Run: headless pygame with SDL's dummy video driver; simulated clock (each Clock.tick advances the game by its frame time, no real sleeping); random seed 0; keys injected as events and as key.get_pressed() state; mouse plan: one left click at the window centre at the start of phase 2, then a move to the lower-right quarter at the start of phase 3.
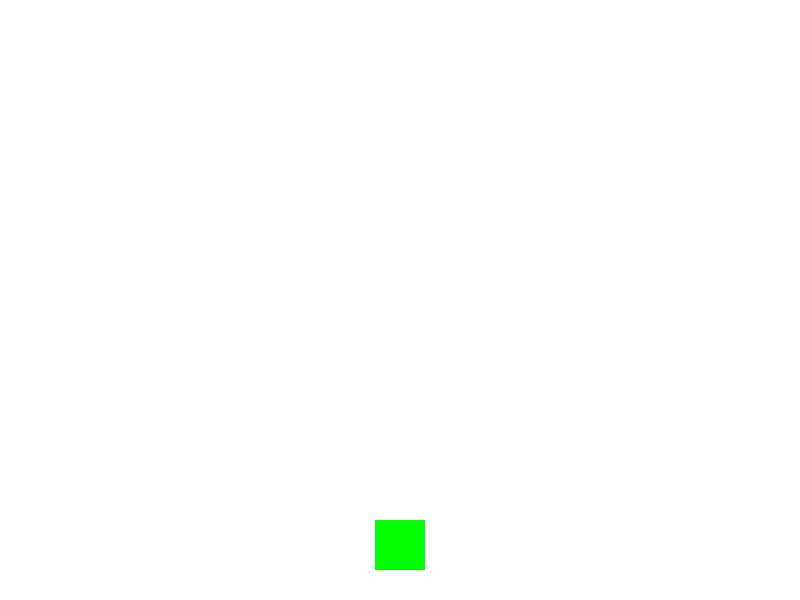
Frame 1 of 4 · flips 1–60 · no input
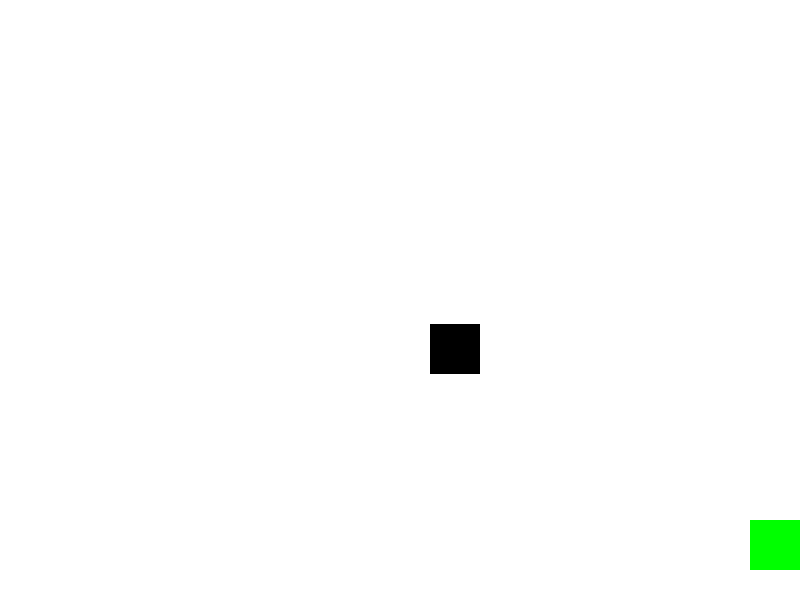
Frame 2 of 4 · flips 61–180 · clicked the window centre · tapped SPACE, RETURN · held RIGHT (→), D
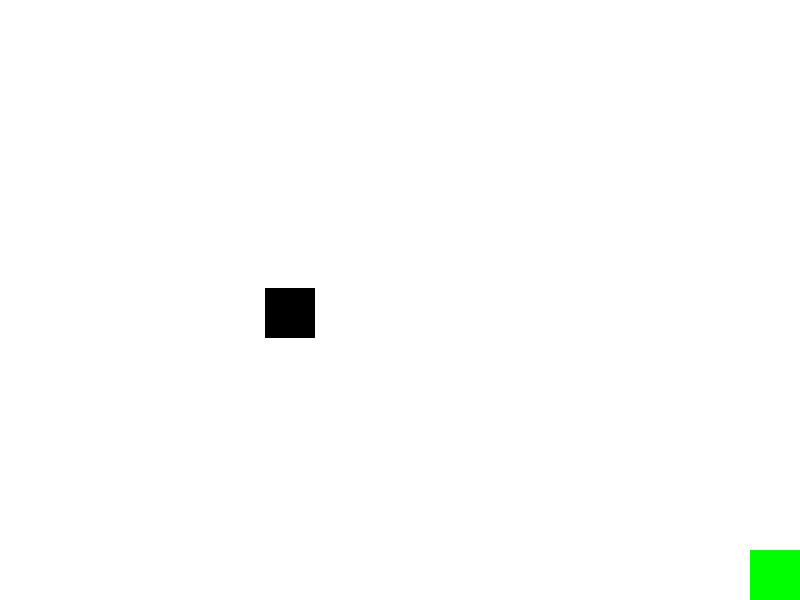
Frame 3 of 4 · flips 181–300 · moved the mouse to the lower-right quarter · held DOWN (↓), S
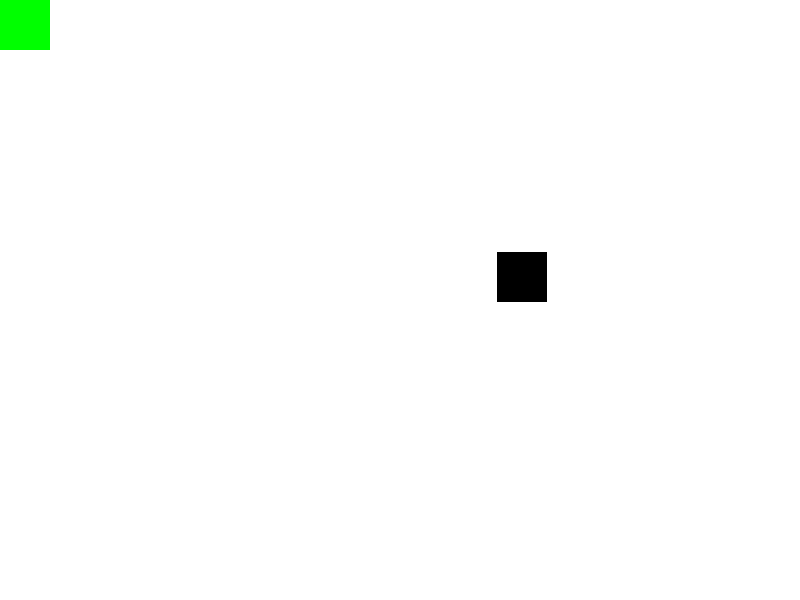
Frame 4 of 4 · flips 301–420 · held LEFT (←), A, UP (↑), W

The pygame program that drew these frames:

import pygame
import random

pygame.init()
# Disable input method capture
pygame.key.stop_text_input()

# Setting game window
win_w = 800
win_h = 600
win = pygame.display.set_mode((win_w, win_h), vsync=1)
pygame.display.set_caption("Airplane flying and shooting")

# Setting color
white = (255, 255, 255)
red = (255, 0, 0)
green = (0, 255, 0)
blue = (0, 0, 255)
black = (0, 0, 0)
yellow = (255, 255, 0)
purple = (255, 0, 255)

# Setting players
player_w = 50
player_h = 50
player_x = win_w // 2 - player_w // 2
player_y = win_h - player_h - 30
player_speed = 8
player_color = green

# Bullet magnitude
bullet_w = 3
bullet_h = 10
bullet_speed = 12
bullet_color = purple
bullets = []

# Enemy aircraft magnitude
enemy_w = 50
enemy_h = 50
enemy_speed = 6
enemy_color = black
enemies = []

# The time for generating enemy aircraft
# 1000ms = 1s
enemy_spawn_time = 1000
# Recording the initial time
last_enemy_spawn_time = pygame.time.get_ticks()

# Controlling the frame rate of the game
clock = pygame.time.Clock()

running = True
while running:
    # Setting background color
    win.fill(white)
    # Local time
    current_time = pygame.time.get_ticks()

    for event in pygame.event.get():
        if event.type == pygame.QUIT:
            running = False
        if event.type == pygame.KEYDOWN:
            if event.key == pygame.K_ESCAPE:
                running = False
            # Space key: generate bullet
            if event.key == pygame.K_SPACE:
                # player's x-coordinate - half player's width + half bullet's width
                bullet_x = player_x + player_w // 2 - bullet_w // 2
                # bullet's y-coordinate equal to player's y-coordinate
                bullet_y = player_y
                bullets.append([bullet_x, bullet_y])

        # Detecting mouse click events
        if event.type == pygame.MOUSEBUTTONDOWN:
            # Detecting left-click event
            if event.button == 1:
                player_rect = pygame.Rect(player_x, player_y, player_w, player_h)
                if player_rect.collidepoint(event.pos):
                    if player_color == green:
                        player_color = yellow
                    else:
                        player_color = green

    # Getting keyboard status
    keys = pygame.key.get_pressed()
    if keys[pygame.K_a]:
        player_x -= player_speed
    if keys[pygame.K_d]:
        player_x += player_speed
    if keys[pygame.K_w]:
        player_y -= player_speed
    if keys[pygame.K_s]:
        player_y += player_speed

    # Preventing player out of the screen
    player_x = max(0, min(player_x, win_w - player_w))
    player_y = max(0, min(player_y, win_h - player_h))

    # Generating enemy aircraft
    if current_time - last_enemy_spawn_time > enemy_spawn_time:
        enemy_x = random.randint(0, win_w - enemy_w)
        enemy_y = 0
        enemies.append([enemy_x, enemy_y])
        last_enemy_spawn_time = current_time

    # Updating bullet
    # Create new bullet list to avoid remove item during traversal
    new_bullets = []
    for bullet in bullets:
        bullet[1] -= bullet_speed
        # Keep bullet if it is still inside the window
        if bullet[1] >= 0:
            new_bullets.append(bullet)
    bullets = new_bullets

    # Updating enemy
    # Create new enemy list to avoid remove item during traversal
    new_enemies = []
    for enemy in enemies:
        enemy[1] += enemy_speed
        # Keep enemy if it is still inside the window
        if enemy[1] <= win_h:
            new_enemies.append(enemy)
    enemies = new_enemies

    # Detecting collision between bullet and enemy
    # Store indexes of hit bullets and enemies
    hit_bullets = set()
    hit_enemies = set()
    for i, bullet in enumerate(bullets):
        bullet_rect = pygame.Rect(bullet[0], bullet[1], bullet_w, bullet_h)
        for j, enemy in enumerate(enemies):
            enemy_rect = pygame.Rect(enemy[0], enemy[1], enemy_w, enemy_h)
            # Determining whether there was a collision between the enemy aircraft and the bullets
            if bullet_rect.colliderect(enemy_rect):
                hit_bullets.add(i)
                hit_enemies.add(j)
                break
    # Detecting the collision between the player and the enemy aircraft
    player_rect = pygame.Rect(player_x, player_y, player_w, player_h)
    for enemy in enemies:
        enemy_rect = pygame.Rect(enemy[0], enemy[1], enemy_w, enemy_h)
        if player_rect.colliderect(enemy_rect):
            running = False
            break

    # Removing hit bullets from bullet list
    bullets = [bullets[i] for i in range(len(bullets)) if i not in hit_bullets]
    # Remove hit enemies from enemy list
    enemies = [enemies[j] for j in range(len(enemies)) if j not in hit_enemies]

    # Drawing player
    pygame.draw.rect(win, player_color, (player_x, player_y, player_w, player_h))

    # Creating bullets
    for bullet in bullets:
        # bullet is the x-coordinate and y-coordinate in bullets
        pygame.draw.rect(win, bullet_color, (bullet[0], bullet[1], bullet_w, bullet_h))

    # Drawing enemies
    for enemy in enemies:
        pygame.draw.rect(win, enemy_color, (enemy[0], enemy[1], enemy_w, enemy_h))

    # Refresh screen
    pygame.display.flip()
    # Frequency of refreshing
    clock.tick(60)

pygame.quit()
